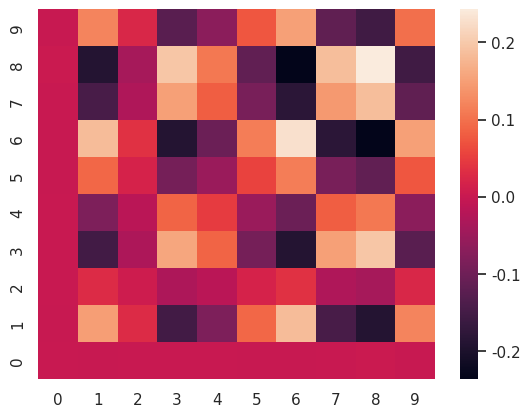

Write Python code to recreate this figure.
import numpy as np
import seaborn as sns
import matplotlib.pyplot as plt

if __name__=="__main__":

    def give_covar_matrix(col_vector):
        print(col_vector)

        expected_value = col_vector.mean()
        print(expected_value)

        print(col_vector.shape)

        numel = col_vector.shape[0]

        cov = np.full([numel, numel], np.nan)
        print(cov)

        for i in range(numel):
            for j in range(numel):
                cov[i,j] = (col_vector[i]-expected_value)*(col_vector[j]-expected_value)

        print(cov)

        sns.set()
        ax = sns.heatmap(cov)
        ax.invert_yaxis()
        plt.show()

    col_vector = np.random.rand(10)
    give_covar_matrix(col_vector)






